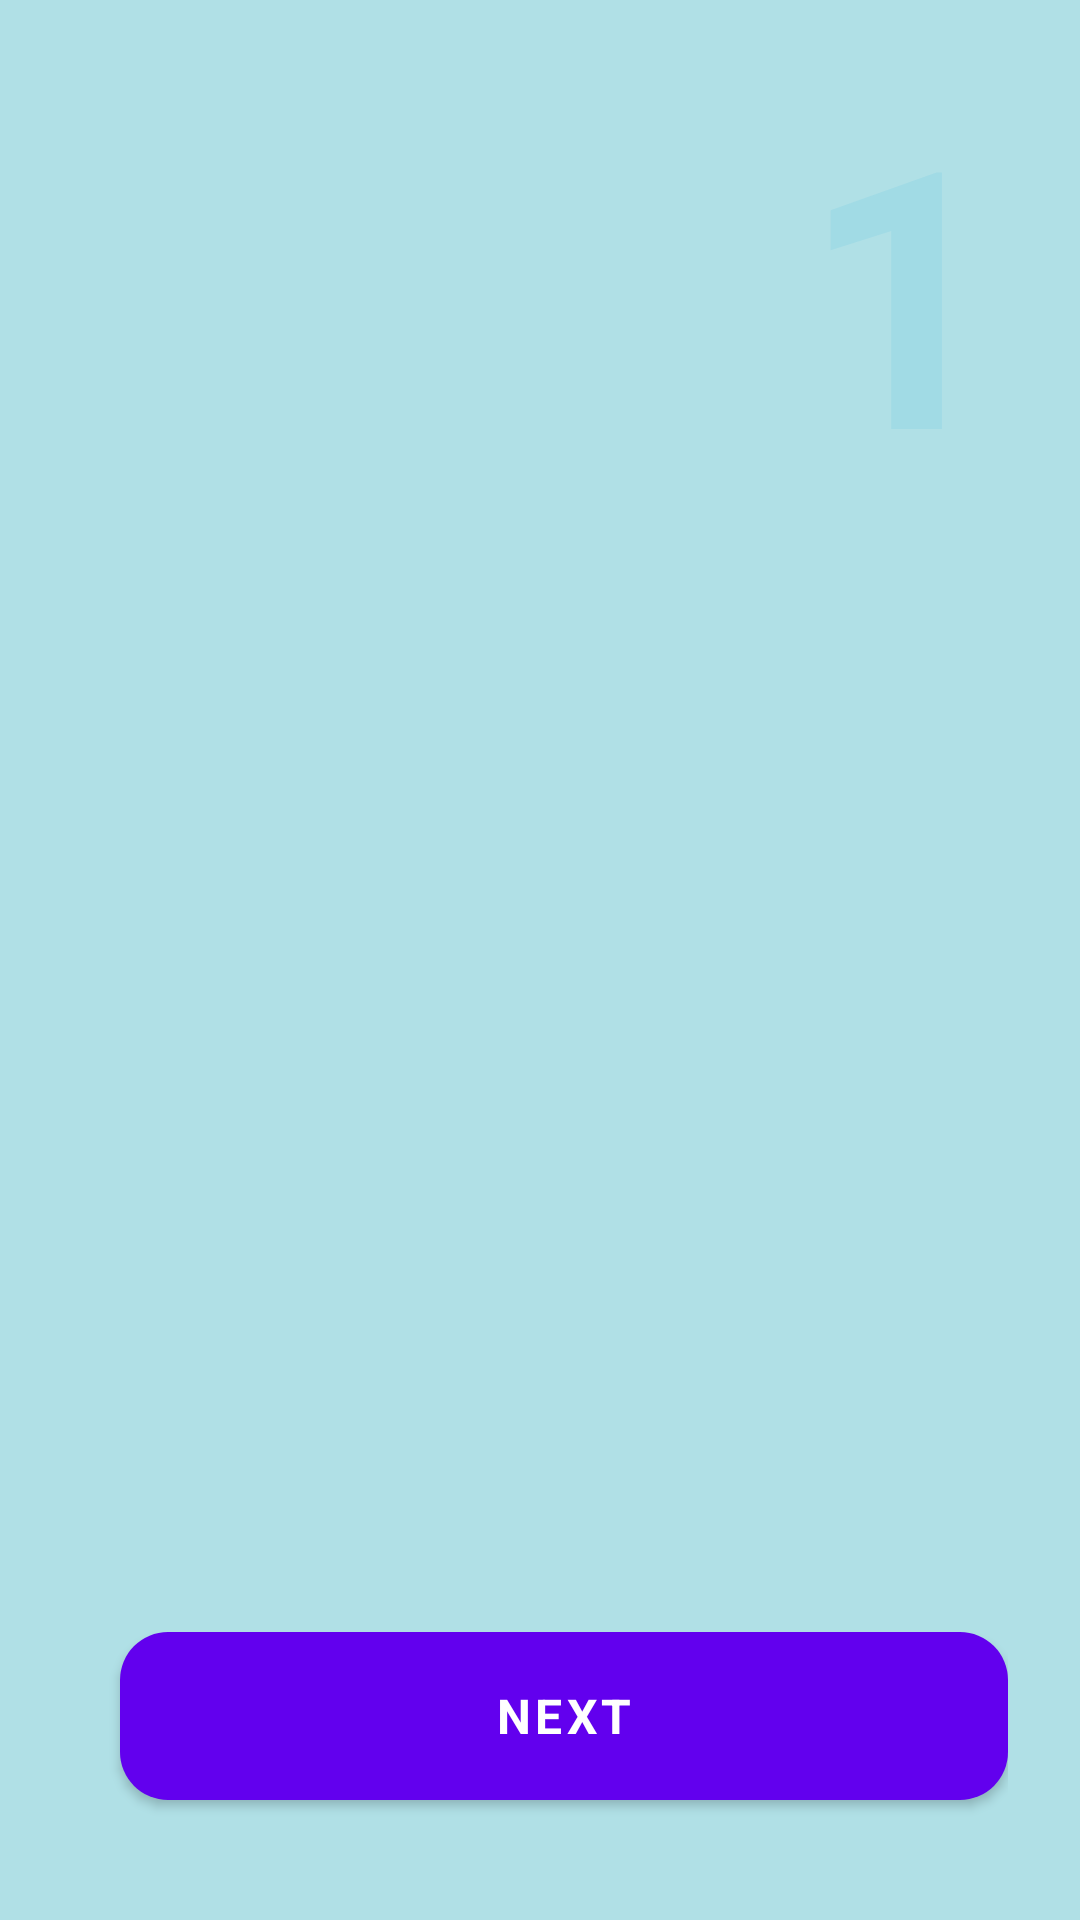

Reconstruct the res/layout file that produces this screen, plus the resources it refers to.
<!-- AndroidManifest.xml: activity theme Theme.BrightKids -->
<!-- res/layout/activity_onboarding.xml -->
<?xml version="1.0" encoding="utf-8"?>
<androidx.constraintlayout.widget.ConstraintLayout
    xmlns:android="http://schemas.android.com/apk/res/android"
    xmlns:app="http://schemas.android.com/apk/res-auto"
    android:layout_width="match_parent"
    android:layout_height="match_parent"
    android:background="@color/onboarding_bg">

    
    <TextView
        android:id="@+id/tvStepNumber"
        android:layout_width="wrap_content"
        android:layout_height="wrap_content"
        android:text="1"
        android:textSize="120sp"
        android:textColor="@color/light_blue_pastel"
        android:textStyle="bold"
        android:alpha="0.4"
        app:layout_constraintTop_toTopOf="parent"
        app:layout_constraintEnd_toEndOf="parent"
        android:layout_marginTop="16dp"
        android:layout_marginEnd="24dp"/>

    
    <androidx.viewpager2.widget.ViewPager2
        android:id="@+id/viewPager"
        android:layout_width="0dp"
        android:layout_height="0dp"
        app:layout_constraintBottom_toTopOf="@id/navigationLayout"
        app:layout_constraintEnd_toEndOf="parent"
        app:layout_constraintHorizontal_bias="0.0"
        app:layout_constraintStart_toStartOf="parent"
        app:layout_constraintTop_toTopOf="parent"
        app:layout_constraintVertical_bias="1.0" />

    
    <androidx.constraintlayout.widget.ConstraintLayout
        android:id="@+id/navigationLayout"
        android:layout_width="0dp"
        android:layout_height="wrap_content"
        android:padding="24dp"
        app:layout_constraintBottom_toBottomOf="parent"
        app:layout_constraintStart_toStartOf="parent"
        app:layout_constraintEnd_toEndOf="parent">

        
        <ImageView
            android:id="@+id/btnBack"
            android:layout_width="40dp"
            android:layout_height="40dp"
            android:src="@drawable/ic_back_arrow"
            android:padding="8dp"
            android:alpha="0.5"
            android:visibility="gone"
            app:tint="@color/onboarding_text_secondary"
            app:layout_constraintStart_toStartOf="parent"
            app:layout_constraintTop_toTopOf="parent"
            app:layout_constraintBottom_toBottomOf="parent"/>

        
        <com.google.android.material.button.MaterialButton
            android:id="@+id/btnNext"
            android:layout_width="0dp"
            android:layout_height="56dp"
            android:text="NEXT"
            android:textSize="16sp"
            android:textStyle="bold"
            android:textColor="@color/white"
            android:background="@drawable/gradient_button_blue_teal"
            app:cornerRadius="16dp"
            app:layout_constraintStart_toEndOf="@id/btnBack"
            app:layout_constraintEnd_toEndOf="parent"
            app:layout_constraintTop_toTopOf="parent"
            app:layout_constraintBottom_toBottomOf="parent"
            android:layout_marginStart="16dp"/>

        
        <LinearLayout
            android:id="@+id/pageIndicators"
            android:layout_width="wrap_content"
            android:layout_height="wrap_content"
            android:orientation="horizontal"
            android:gravity="center"
            android:layout_marginTop="16dp"
            app:layout_constraintTop_toBottomOf="@id/btnNext"
            app:layout_constraintStart_toStartOf="parent"
            app:layout_constraintEnd_toEndOf="parent"/>

    </androidx.constraintlayout.widget.ConstraintLayout>

</androidx.constraintlayout.widget.ConstraintLayout>
<!-- resources referenced by this layout -->
<resources>
  <color name="light_blue_pastel">#FF8BD2E3</color>
  <color name="onboarding_bg">#FFB0E0E6</color>
  <color name="onboarding_text_secondary">#FF86868B</color>
  <color name="white">#FFFFFFFF</color>
  <!-- drawable gradient_button_blue_teal (drawable) -->
  <?xml version="1.0" encoding="utf-8"?>
  <shape xmlns:android="http://schemas.android.com/apk/res/android"
      android:shape="rectangle">
      <gradient
          android:angle="90"
          android:startColor="#8BD2E3"
          android:endColor="#4DB6D4"
          android:type="linear"/>
      <corners android:radius="16dp"/>
  </shape>
  <!-- drawable ic_back_arrow (drawable) -->
  <vector xmlns:android="http://schemas.android.com/apk/res/android"
      android:width="24dp"
      android:height="24dp"
      android:viewportWidth="24"
      android:viewportHeight="24">
      <path
          android:fillColor="#FFFFFF"
          android:pathData="M20,11H7.83l5.59,-5.59L12,4l-8,8 8,8 1.41,-1.41L7.83,13H20v-2z"/>
  </vector>
  <style name="Theme.BrightKids" parent="Theme.MaterialComponents.DayNight.NoActionBar">
          <item name="colorPrimary">@color/purple_500</item>
          <item name="colorPrimaryVariant">@color/purple_700</item>
          <item name="colorOnPrimary">@color/white</item>
          <item name="colorSecondary">@color/teal_200</item>
          <item name="colorSecondaryVariant">@color/teal_700</item>
          <item name="colorOnSecondary">@color/black</item>
          <item name="android:statusBarColor">@android:color/transparent</item>
          <item name="android:windowLightStatusBar">true</item>
          <item name="fontFamily">@font/comic_sans</item>
      </style>
  <color name="purple_500">#FF6200EE</color>
  <color name="purple_700">#FF3700B3</color>
  <color name="teal_200">#FF8BD2E3</color>
  <color name="teal_700">#FF018786</color>
  <color name="black">#FF000000</color>
</resources>
